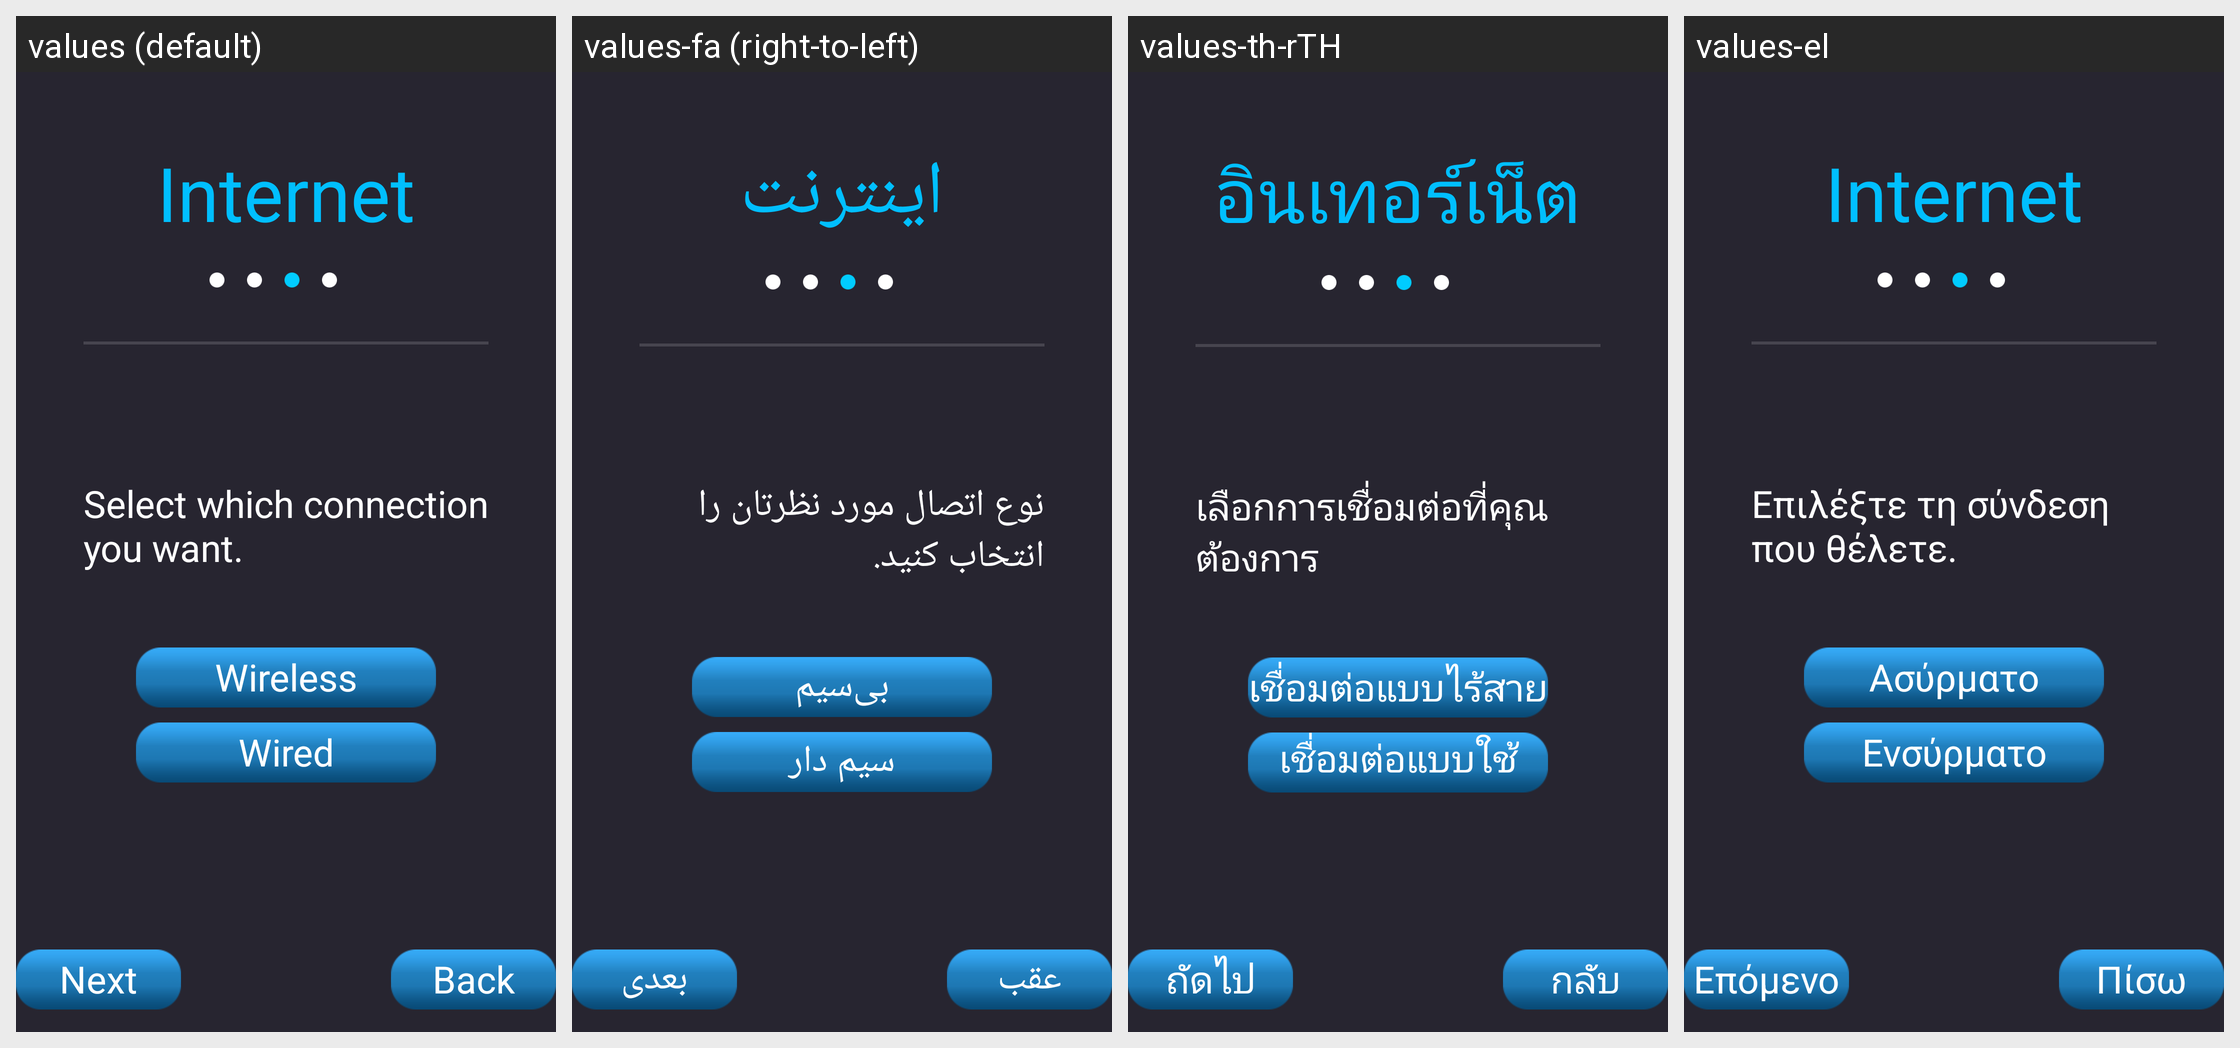

The Android screen above is rendered under several locales of the same app. Produce the string resources it draws, with the default and per-locale values.
Android screen res/layout/page_network_select.xml rendered under 4 locales, left to right: values (default), values-fa (right-to-left), values-th-rTH, values-el. Device: Nexus 5 (rendered at 1080×1920; each locale shown at half size, 540×960, under a caption strip naming it); theme AppTheme.
Other locales in the repository, not shown: values-ar, values-cs, values-da, values-de, values-es, values-fi, values-fr, values-hu-rHU, values-it, values-ja, values-ko, values-nb, values-nl, values-pl, values-pt-rBR, values-ro, values-ru, values-sv, values-tr, values-vi-rVN, values-zh-rCN, values-zh-rTW.
Strings drawn on this screen, with the default value and each locale's value (text and hints the layout hard-codes, and strings that could not be matched under every locale, appear in the picture but are not listed):

Internet_title
  values: Internet
  values-fa: اينترنت
  values-th-rTH: อินเทอร์เน็ต
  values-el: Internet

network_select_prompt
  values: Select which connection you want.
  values-fa: نوع اتصال مورد نظرتان را انتخاب کنید.
  values-th-rTH: เลือกการเชื่อมต่อที่คุณต้องการ
  values-el: Επιλέξτε τη σύνδεση που θέλετε.

wireless
  values: Wireless
  values-fa: بی‌سیم
  values-th-rTH: เชื่อมต่อแบบไร้สาย
  values-el: Ασύρματο

wired
  values: Wired
  values-fa: سیم دار
  values-th-rTH: เชื่อมต่อแบบใช้สาย
  values-el: Ενσύρματο

back
  values: Back
  values-fa: عقب
  values-th-rTH: กลับ
  values-el: Πίσω

next
  values: Next
  values-fa: بعدی
  values-th-rTH: ถัดไป
  values-el: Επόμενο
